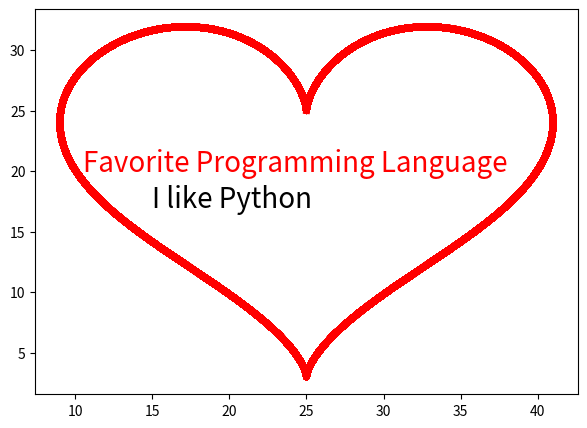

This chart was generated by the following Python code:
import numpy as np
import matplotlib.pyplot as plt

t = np.linspace(0,2200,100000)
x = 16 * np.sin(t) ** 3 + 25
y = 13 * np.cos(t) - 5 * np.cos(2 * t)- 2 * np.cos(3 * t) - np.cos(4 * t) + 20
plt.figure(figsize =(7, 5))
plt.plot(x, y, color = "red", linewidth = 5)
plt.text(10.5, 20, "Favorite Programming Language", fontsize = 20, color= "red")
plt.text(15, 17, "I like Python", fontsize = 20, color= "black")

plt.show()